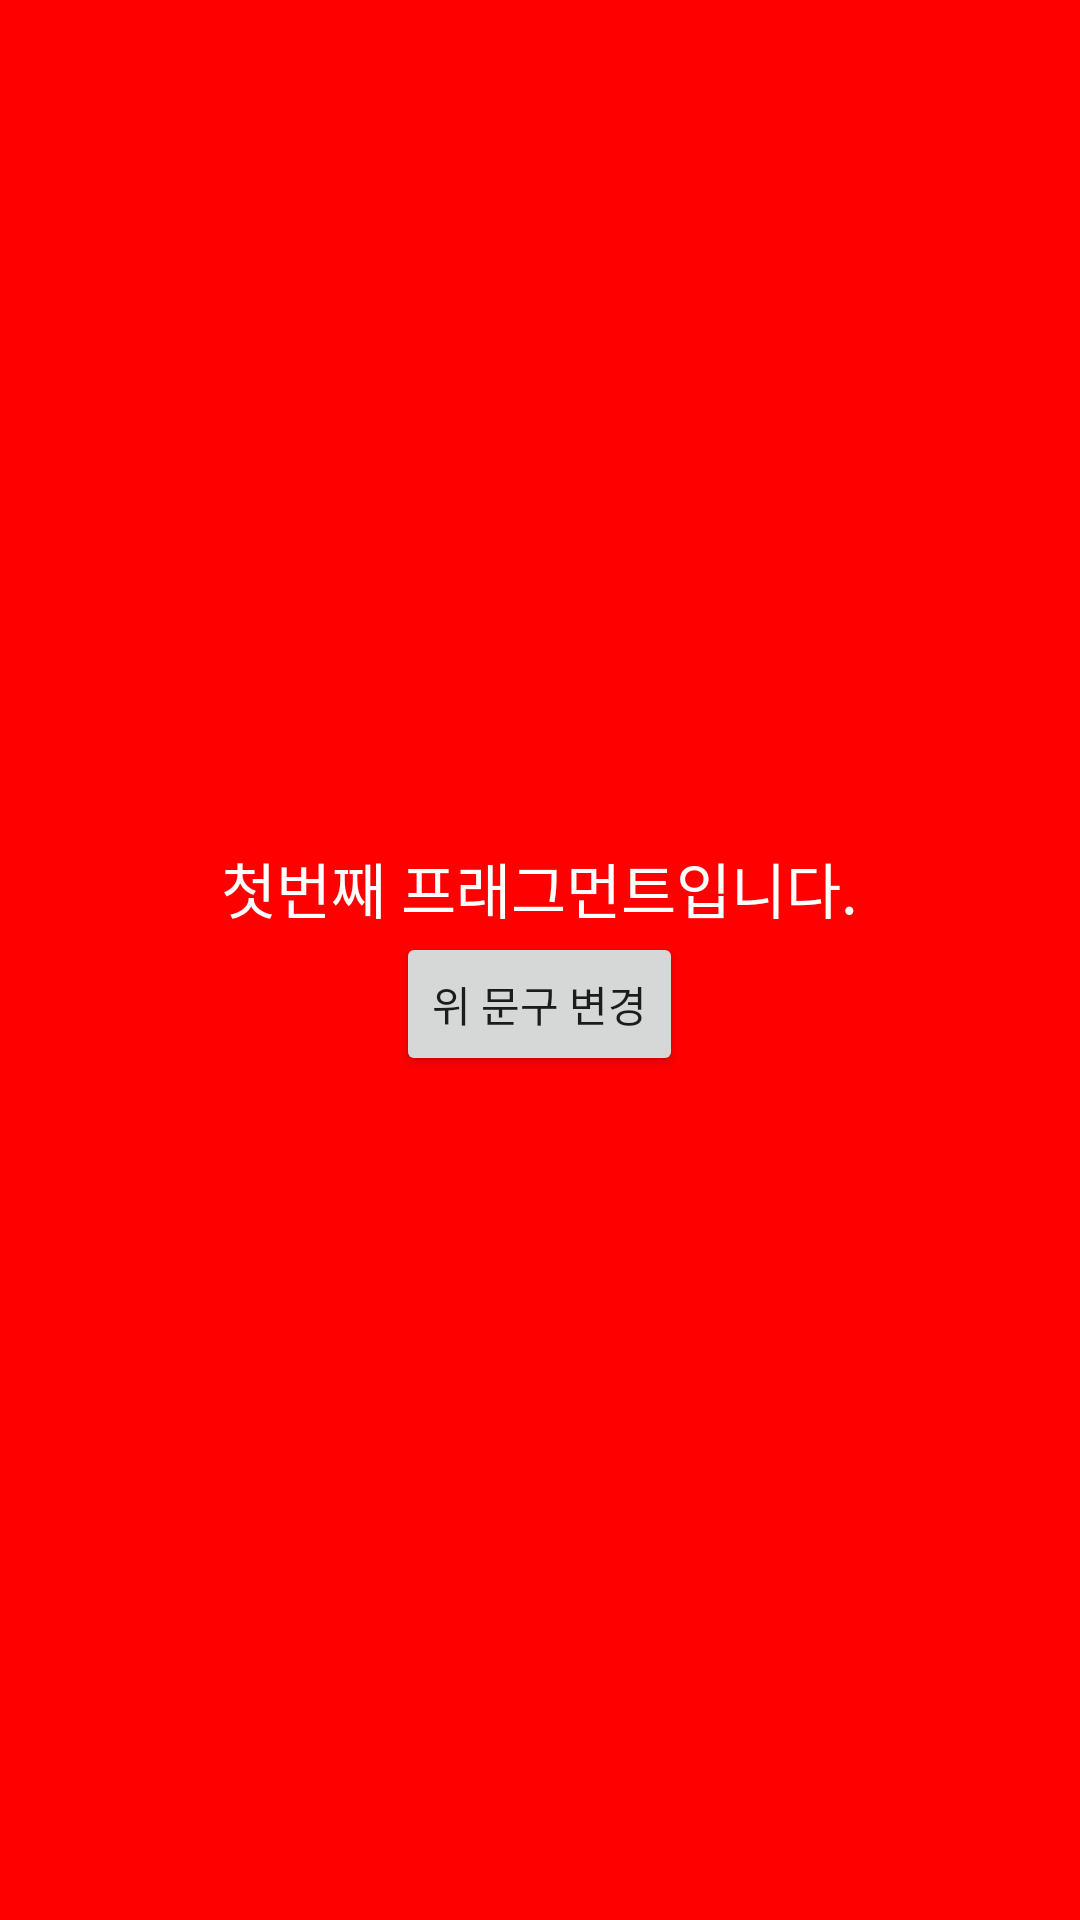

Produce the Android XML layout that renders to this screen, including the resource entries it uses.
<!-- AndroidManifest.xml: application theme Theme.FragmentPractice_yun -->
<!-- res/layout/fragment_first.xml -->
<?xml version="1.0" encoding="utf-8"?>
<LinearLayout xmlns:android="http://schemas.android.com/apk/res/android"
    android:layout_width="match_parent"
    android:layout_height="match_parent"
    android:gravity="center"
    android:orientation="vertical"
    android:background="#FF0000">

    <TextView
        android:id="@+id/contentTxt"
        android:layout_width="wrap_content"
        android:layout_height="wrap_content"
        android:text="첫번째 프래그먼트입니다."
        android:textColor="@color/white"
        android:textSize="20sp"/>

    <Button
        android:id="@+id/changeTextBtn"
        android:layout_width="wrap_content"
        android:layout_height="wrap_content"
        android:text="위 문구 변경"/>

</LinearLayout>
<!-- resources referenced by this layout -->
<resources>
  <style name="Theme.FragmentPractice_yun" parent="Theme.MaterialComponents.DayNight.DarkActionBar">
          
          <item name="colorPrimary">@color/purple_500</item>
          <item name="colorPrimaryVariant">@color/purple_700</item>
          <item name="colorOnPrimary">@color/white</item>
          
          <item name="colorSecondary">@color/teal_200</item>
          <item name="colorSecondaryVariant">@color/teal_700</item>
          <item name="colorOnSecondary">@color/black</item>
          
          <item name="android:statusBarColor" tools:targetApi="l">?attr/colorPrimaryVariant</item>
          
      </style>
  <!-- not gathered from this repository: default colours our renderer supplied (Android Studio template values) -->
  <color name="purple_500">#FF6200EE</color>
  <color name="purple_700">#FF3700B3</color>
  <color name="teal_200">#FF03DAC5</color>
  <color name="teal_700">#FF018786</color>
  <color name="black">#FF000000</color>
  <color name="white">#FFFFFFFF</color>
</resources>
